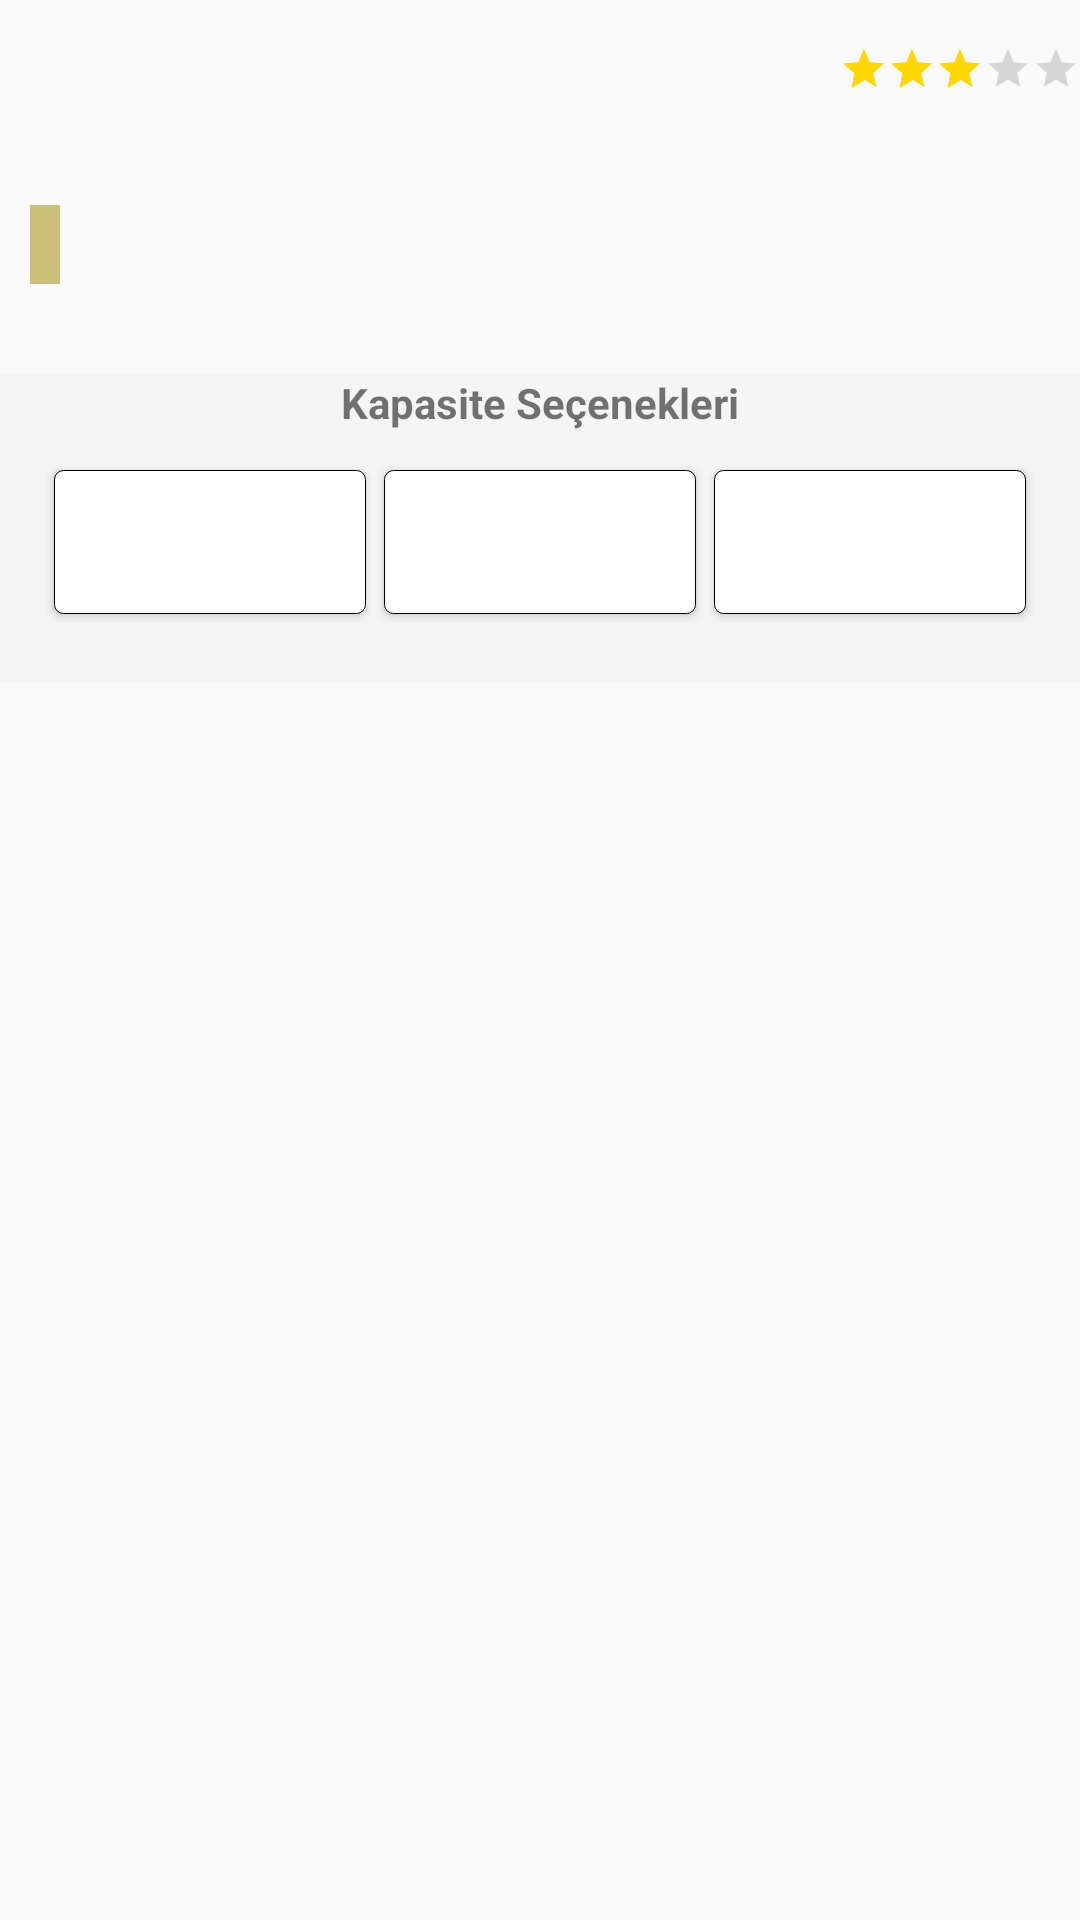

Reconstruct the res/layout file that produces this screen, plus the resources it refers to.
<!-- AndroidManifest.xml: application theme Theme.ProductsApp -->
<!-- res/layout/activity_product_detail.xml -->
<?xml version="1.0" encoding="utf-8"?>
<layout xmlns:android="http://schemas.android.com/apk/res/android"
    xmlns:app="http://schemas.android.com/apk/res-auto"
    xmlns:tools="http://schemas.android.com/tools">

    <RelativeLayout
        android:id="@+id/relativeProductsDetail"
        android:layout_width="match_parent"

        android:layout_height="match_parent"
        tools:context=".view.ProductDetailActivity">


        <androidx.core.widget.NestedScrollView
            android:id="@+id/nestedView"
            android:layout_width="match_parent"
            android:layout_height="match_parent">

            <RelativeLayout
                android:id="@+id/mainRelative"
                android:layout_width="wrap_content"
                android:layout_height="wrap_content"
                android:layout_marginBottom="20dp">

                <RelativeLayout
                    android:id="@+id/topRelative"
                    android:layout_width="match_parent"
                    android:layout_height="wrap_content">


                    <TextView
                        android:id="@+id/brandName"
                        android:layout_width="match_parent"
                        android:layout_height="wrap_content"
                        android:layout_marginStart="10dp"
                        android:layout_marginTop="10dp"
                        android:gravity="start"
                        android:letterSpacing="-0.005"
                        android:lineSpacingExtra="-2dp"
                        android:text=""
                        android:textAllCaps="false"
                        android:textColor="#7F7FFF"
                        android:textSize="16sp"
                        android:textStyle="bold" />

                    <androidx.appcompat.widget.AppCompatRatingBar
                        android:id="@+id/productRating"
                        style="?android:attr/ratingBarStyleSmall"
                        android:layout_width="wrap_content"
                        android:layout_height="wrap_content"
                        android:layout_alignParentEnd="true"
                        android:layout_centerHorizontal="true"
                        android:layout_marginTop="15dp"
                        android:isIndicator="true"
                        android:numStars="5"
                        android:rating="3"
                        android:stepSize="0.1"
                        android:theme="@style/RatingBar" />
                </RelativeLayout>


                <TextView
                    android:id="@+id/productName"
                    android:layout_width="match_parent"
                    android:layout_height="wrap_content"
                    android:layout_below="@+id/topRelative"
                    android:layout_marginStart="10dp"
                    android:layout_marginTop="10dp"
                    android:gravity="start"
                    android:letterSpacing="-0.005"
                    android:lineSpacingExtra="-2dp"
                    android:text=""
                    android:textAllCaps="false"
                    android:textColor="@color/black"
                    android:textSize="16sp"
                    android:textStyle="bold" />

                <RelativeLayout
                    android:id="@+id/badgeRelative"
                    android:layout_width="wrap_content"
                    android:layout_height="wrap_content"
                    android:layout_below="@+id/productName"
                    android:layout_marginStart="10dp"
                    android:layout_marginTop="5dp"
                    android:background="#CAC07C"
                    android:padding="5dp">

                    <TextView
                        android:id="@+id/productBadge"
                        android:layout_width="wrap_content"
                        android:layout_height="wrap_content"

                        android:gravity="start"
                        android:letterSpacing="-0.005"
                        android:lineSpacingExtra="-2dp"
                        android:text=""
                        android:textAllCaps="false"
                        android:textColor="@color/black"
                        android:textSize="12sp"
                        android:textStyle="bold" />

                </RelativeLayout>

                <ImageView
                    android:id="@+id/productImage"
                    android:layout_width="wrap_content"
                    android:layout_height="wrap_content"
                    android:layout_below="@+id/badgeRelative"

                    android:layout_centerHorizontal="true"
                    android:layout_marginStart="20dp"
                    android:layout_marginTop="20dp"
                    android:layout_marginEnd="20dp"
                    android:adjustViewBounds="true"
                    android:fitsSystemWindows="true"
                    android:scaleType="fitCenter" />

                <RelativeLayout
                    android:id="@+id/capacityRelative"
                    android:layout_width="match_parent"
                    android:layout_height="wrap_content"
                    android:layout_below="@+id/productImage"
                    android:layout_marginTop="10dp"
                    android:background="#4DE6E6E6">


                    <TextView
                        android:id="@+id/capacityOptionText"
                        android:layout_width="match_parent"
                        android:layout_height="wrap_content"
                        android:layout_centerHorizontal="true"
                        android:gravity="center"
                        android:text="@string/capacityOptionsText"

                        android:textStyle="bold" />

                    <LinearLayout

                        android:layout_width="match_parent"
                        android:layout_height="wrap_content"
                        android:layout_below="@+id/capacityOptionText"
                        android:layout_marginStart="15dp"
                        android:layout_marginTop="10dp"
                        android:layout_marginEnd="15dp"
                        android:layout_marginBottom="20dp"
                        android:weightSum="3">


                        <Button
                            android:id="@+id/capacityOptionOne"
                            android:layout_width="wrap_content"
                            android:layout_height="wrap_content"
                            android:layout_weight="1"
                            android:layout_margin="3dp"
                            android:background="@drawable/button_border"
                            android:text=""
                            android:textAllCaps="true"
                            android:textColor="@color/black"
                            android:textSize="16sp" />

                        <Button
                            android:id="@+id/capacityOptionTwo"
                            android:layout_width="wrap_content"
                            android:layout_height="wrap_content"
                            android:layout_weight="1"
                            android:background="@drawable/button_border"
                            android:text=""
                            android:layout_margin="3dp"
                            android:textAllCaps="true"
                            android:textColor="@color/black"
                            android:textSize="16sp" />

                        <Button
                            android:id="@+id/capacityOptionThree"
                            android:layout_width="wrap_content"
                            android:layout_height="wrap_content"
                            android:layout_weight="1"
                            android:background="@drawable/button_border"
                            android:text=""
                            android:layout_margin="3dp"
                            android:textAllCaps="true"
                            android:textColor="@color/black"
                            android:textSize="16sp" />

                    </LinearLayout>


                </RelativeLayout>


                <TextView
                    android:id="@+id/countOfPricesText"
                    android:layout_width="match_parent"
                    android:layout_height="wrap_content"
                    android:layout_below="@+id/capacityRelative"
                    android:layout_marginTop="10dp"
                    android:gravity="center"
                    android:letterSpacing="-0.005"
                    android:lineSpacingExtra="-2dp"
                    android:text=""
                    android:textAllCaps="false"
                    android:textColor="@color/black"
                    android:textSize="12sp"
                    android:textStyle="bold" />

                <TextView
                    android:id="@+id/priceText"
                    android:layout_width="match_parent"
                    android:layout_height="wrap_content"
                    android:layout_below="@+id/countOfPricesText"
                    android:layout_marginTop="10dp"
                    android:gravity="center"
                    android:letterSpacing="-0.005"
                    android:lineSpacingExtra="-2dp"
                    android:text=""
                    android:textAllCaps="false"
                    android:textColor="@color/black"
                    android:textSize="18sp"
                    android:textStyle="bold" />

                <TextView
                    android:id="@+id/freeShippingText"
                    android:layout_width="match_parent"
                    android:layout_height="wrap_content"
                    android:layout_below="@+id/priceText"
                    android:layout_marginTop="10dp"
                    android:gravity="center"

                    android:visibility="invisible"
                    android:letterSpacing="-0.005"
                    android:lineSpacingExtra="-2dp"
                    android:text="@string/freeShippingText"
                    android:textAllCaps="false"
                    android:textColor="#32CD32"
                    android:textSize="18sp"
                    android:textStyle="bold" />

                <TextView
                    android:id="@+id/lastUpdateText"
                    android:layout_width="match_parent"
                    android:layout_height="wrap_content"
                    android:layout_below="@+id/freeShippingText"
                    android:layout_marginTop="10dp"
                    android:gravity="center"
                    android:letterSpacing="-0.005"
                    android:lineSpacingExtra="-2dp"
                    android:text=""
                    android:textAllCaps="false"
                    android:textColor="#A9A9A9"
                    android:textSize="12sp"
                    android:textStyle="bold" />
            </RelativeLayout>
        </androidx.core.widget.NestedScrollView>
    </RelativeLayout>

</layout>
<!-- resources referenced by this layout -->
<resources>
  <color name="black">#FF000000</color>
  <!-- drawable button_border (drawable) -->
  <?xml version="1.0" encoding="utf-8"?>
  <shape xmlns:android="http://schemas.android.com/apk/res/android"
      android:shape="rectangle">
      <gradient android:startColor="#FFFFFF"
          android:endColor="#FFFFFF"
          android:angle="270" />
      <corners android:radius="3dp" />
      <stroke android:width="1px" android:color="#000000" />
  </shape>
  <string name="capacityOptionsText">Kapasite Seçenekleri</string>
  <string name="freeShippingText">Ücretsiz Kargo</string>
  <style name="RatingBar" parent="Theme.AppCompat">
          <item name="colorControlNormal">#808080</item>
          <item name="colorControlActivated">#FFD700</item>
  
      </style>
  <style name="Theme.ProductsApp" parent="Theme.AppCompat.Light.NoActionBar">
          
          <item name="colorPrimary">@color/purple_500</item>
          <item name="colorPrimaryDark">@color/purple_700</item>
          <item name="colorAccent">@color/teal_200</item>
          
      </style>
  <color name="purple_500">#FF6200EE</color>
  <color name="purple_700">#FF3700B3</color>
  <color name="teal_200">#FF03DAC5</color>
</resources>
